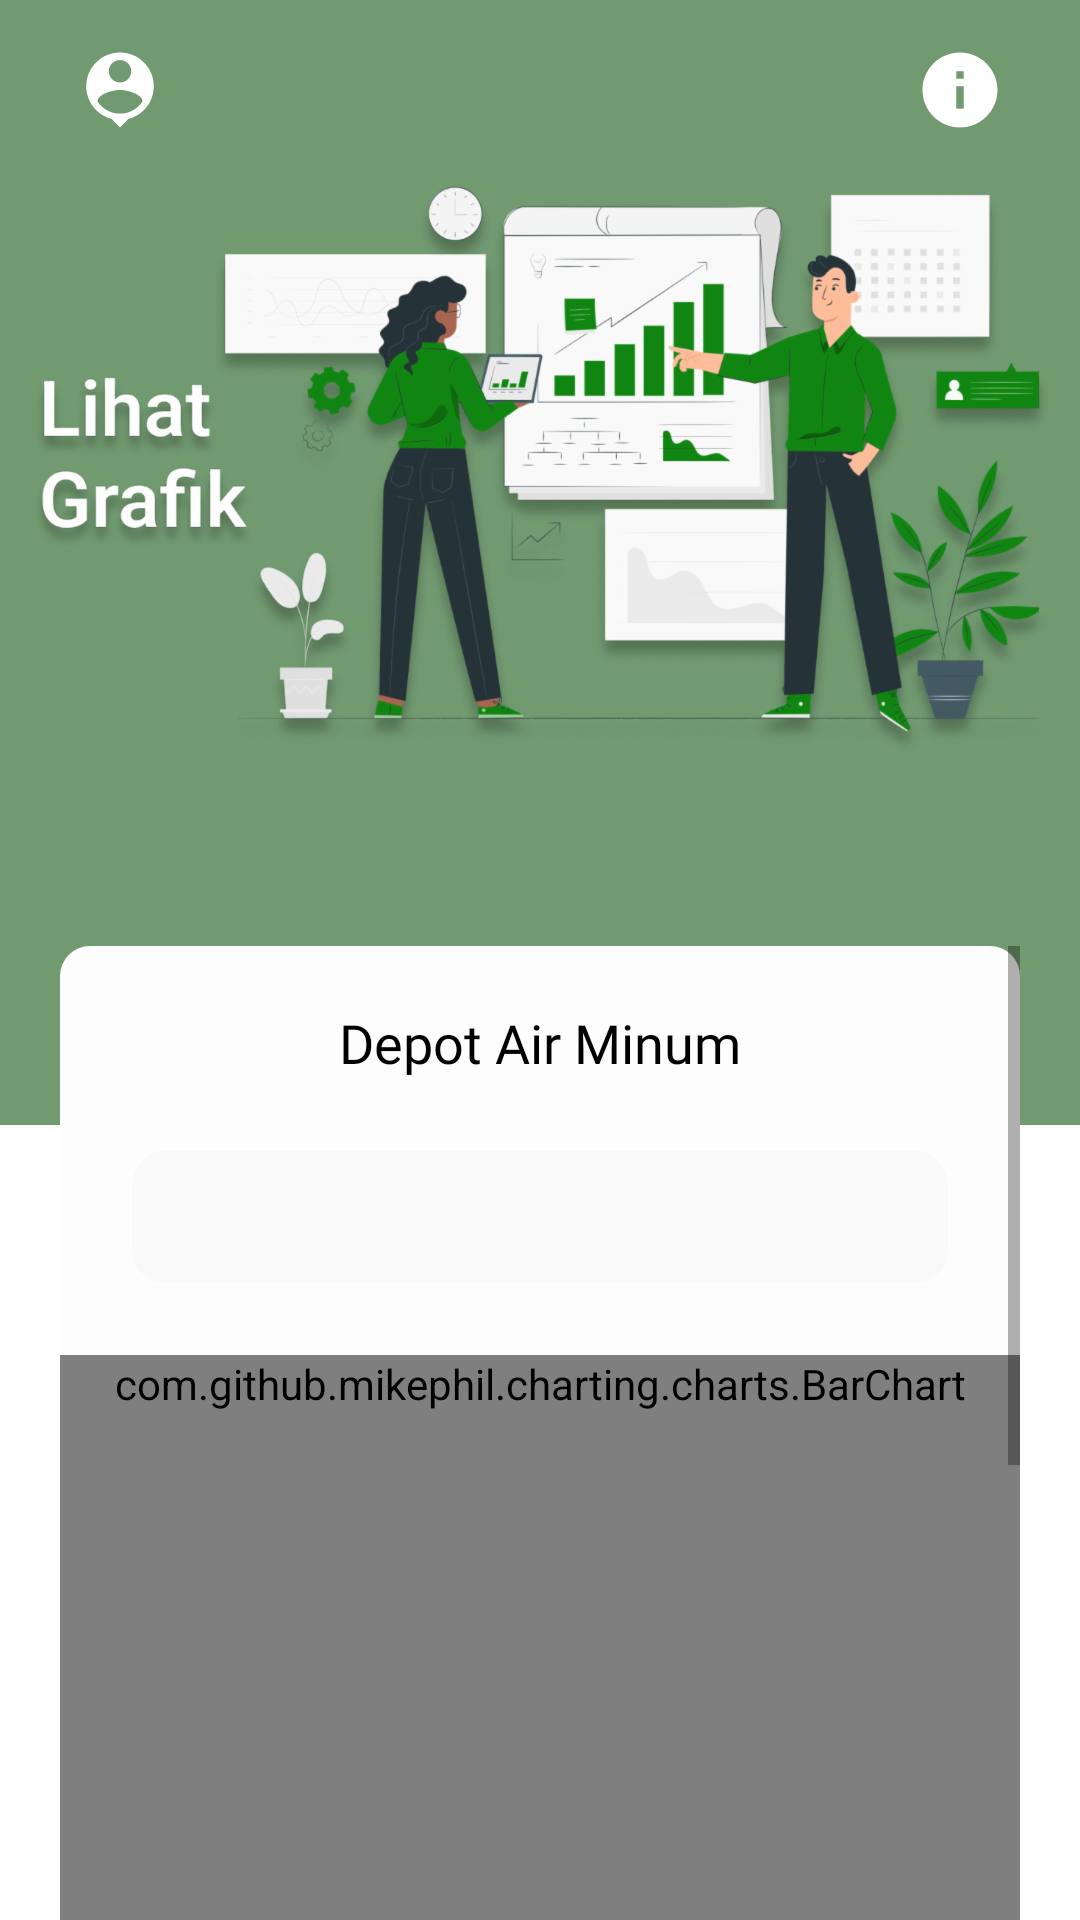

This screen was rendered from an Android layout file. Write that file and the resources it references.
<!-- AndroidManifest.xml: application theme Theme.Puskesmas -->
<!-- res/layout/activity_damiu_grafik.xml -->
<?xml version="1.0" encoding="utf-8"?>
<androidx.constraintlayout.widget.ConstraintLayout xmlns:android="http://schemas.android.com/apk/res/android"
    xmlns:app="http://schemas.android.com/apk/res-auto"
    xmlns:tools="http://schemas.android.com/tools"
    android:layout_width="match_parent"
    android:layout_height="match_parent"
    tools:context=".DamiuGrafikActivity">


    <LinearLayout
        android:id="@+id/linearLayout"
        android:layout_width="match_parent"
        android:layout_height="375dp"
        android:background="#719A71"
        android:orientation="vertical"
        app:layout_constraintEnd_toEndOf="parent"
        app:layout_constraintStart_toStartOf="parent"
        app:layout_constraintTop_toTopOf="parent">

        <RelativeLayout
            android:id="@+id/rlinfo"
            android:layout_width="match_parent"
            android:layout_height="60dp"
            app:layout_constraintEnd_toEndOf="parent"
            app:layout_constraintStart_toStartOf="parent"
            app:layout_constraintTop_toTopOf="parent">

            <ImageView
                android:id="@+id/person"
                android:layout_width="30dp"
                android:layout_height="30dp"
                android:layout_centerVertical="true"
                android:layout_marginLeft="25dp"
                android:background="@drawable/ic_baseline_person_pin_24"
                android:backgroundTint="@color/white" />

            <ImageView
                android:id="@+id/info"
                android:layout_width="30dp"
                android:layout_height="30dp"
                android:layout_alignParentEnd="true"
                android:layout_centerVertical="true"
                android:layout_marginLeft="25dp"
                android:layout_marginRight="25dp"
                android:background="@drawable/ic_baseline_info_24"
                android:backgroundTint="@color/white" />
        </RelativeLayout>

        <ImageView
            android:layout_width="wrap_content"
            android:layout_gravity="center"
            android:layout_height="wrap_content"
            android:background="@drawable/bggrafik" />
    </LinearLayout>

    <ScrollView

        android:layout_width="match_parent"
        android:layout_marginLeft="20dp"
        android:layout_marginRight="20dp"
        android:layout_marginTop="-60dp"
        app:layout_constraintBottom_toBottomOf="parent"
        app:layout_constraintTop_toBottomOf="@+id/linearLayout"
        android:layout_height="0dp">
        <LinearLayout
            android:layout_width="match_parent"
            android:layout_height="0dp"

            android:background="@drawable/shapegrafik"
            android:orientation="vertical">

            <TextView
                android:textSize="18dp"
                android:layout_gravity="center"
                android:layout_marginTop="20dp"
                android:fontFamily="@font/roboto_medium"
                android:textColor="@color/black"
                android:layout_width="wrap_content"
                android:layout_height="wrap_content"
                android:text="Depot Air Minum" />


            <Spinner
                android:layout_width="match_parent"
                android:background="@drawable/inputsignin"
                android:layout_marginLeft="24dp"
                android:layout_marginTop="24dp"
                android:layout_marginRight="24dp"
                android:id="@+id/spndamiu"
                android:layout_height="wrap_content"/>

            <com.github.mikephil.charting.charts.BarChart
                android:id="@+id/bardamiu"
                android:layout_marginTop="24dp"
                android:layout_width="match_parent"
                android:layout_height="wrap_content"
                android:minHeight="200dp"
                />

            <TextView
                android:layout_width="wrap_content"
                android:layout_height="wrap_content"
                android:text="Kode Warna :"
                />
            <LinearLayout
                android:layout_width="wrap_content"
                android:layout_height="wrap_content"
                android:gravity="center"
                android:layout_marginTop="10dp"
                android:orientation="horizontal">
                <View
                    android:layout_width="10dp"
                    android:background="@color/hijau"
                    android:layout_height="10dp"/>

                <TextView
                    android:layout_width="wrap_content"
                    android:layout_marginLeft="10dp"
                    android:layout_height="wrap_content"
                    android:text="Memenuhi Syarat"
                    />
            </LinearLayout>

            <LinearLayout
                android:layout_width="wrap_content"
                android:layout_height="wrap_content"
                android:gravity="center"
                android:orientation="horizontal">
                <View
                    android:layout_width="10dp"
                    android:layout_marginTop="1dp"
                    android:background="@color/biru"
                    android:layout_height="10dp"/>
                <TextView
                    android:layout_width="wrap_content"
                    android:layout_marginLeft="10dp"
                    android:layout_height="wrap_content"
                    android:text="Tidak Memenuhi Syarat"
                    />
            </LinearLayout>


            <LinearLayout
                android:layout_width="wrap_content"
                android:layout_height="wrap_content"
                android:gravity="center"
                android:orientation="horizontal">
                <View
                    android:layout_width="10dp"
                    android:layout_marginTop="1dp"
                    android:background="@color/kuning"
                    android:layout_height="10dp"/>
                <TextView
                    android:layout_width="wrap_content"
                    android:layout_marginLeft="10dp"
                    android:layout_height="wrap_content"
                    android:text="Belum Uji Sampel"
                    />


            </LinearLayout>

            <LinearLayout
                android:layout_width="wrap_content"
                android:layout_height="wrap_content"
                android:gravity="center"
                android:orientation="horizontal">
                <View
                    android:layout_width="10dp"
                    android:layout_marginTop="1dp"
                    android:background="@color/orange"
                    android:layout_height="10dp"/>
                <TextView
                    android:layout_width="wrap_content"
                    android:layout_marginLeft="10dp"
                    android:layout_height="wrap_content"
                    android:text="Ada"
                    />


            </LinearLayout>

            <LinearLayout
                android:layout_width="wrap_content"
                android:layout_height="wrap_content"
                android:gravity="center"
                android:orientation="horizontal">
                <View
                    android:layout_width="10dp"
                    android:layout_marginTop="1dp"
                    android:background="@color/ungu"
                    android:layout_height="10dp"/>
                <TextView
                    android:layout_width="wrap_content"
                    android:layout_marginLeft="10dp"
                    android:layout_height="wrap_content"
                    android:text="Tidak Ada"
                    />


            </LinearLayout>





            <TextView
                android:layout_width="wrap_content"
                android:layout_height="wrap_content"
                android:text="Keterangan :"
                android:layout_marginTop="10dp"
                />

            <TextView
                android:layout_width="wrap_content"
                android:layout_height="wrap_content"
                android:text="IKL : Hasil Inspeksi Kesling"
                android:layout_marginTop="5dp"
                />
            <TextView
                android:layout_width="wrap_content"
                android:layout_height="wrap_content"
                android:text="HUS : Hasil Uji Sampe"
                android:layout_marginTop="5dp"
                />

            <TextView
                android:layout_width="wrap_content"
                android:layout_height="wrap_content"
                android:text="PP : Pelatihan Penjamaah"
                android:layout_marginTop="5dp"
                />

            <TextView
                android:layout_width="wrap_content"
                android:layout_height="wrap_content"
                android:text="SLS : Sertifikat Laik Sehat"
                android:layout_marginTop="5dp"
                />

            <TextView
                android:layout_width="wrap_content"
                android:layout_height="wrap_content"
                android:text="IU : Izin Usaha"
                android:layout_marginTop="5dp"
                />



        </LinearLayout>

    </ScrollView>

</androidx.constraintlayout.widget.ConstraintLayout>
<!-- resources referenced by this layout -->
<resources>
  <color name="biru">#03A9F4</color>
  <color name="black">#FF000000</color>
  <color name="hijau">#004E00</color>
  <color name="kuning">#FFEB3B</color>
  <color name="orange">#F44336</color>
  <color name="ungu">#9C27B0</color>
  <color name="white">#FFFFFFFF</color>
  <!-- drawable bggrafik: png bitmap (drawable-hdpi, 133952 bytes) -->
  <!-- drawable ic_baseline_info_24 (drawable) -->
  <vector android:height="24dp" android:tint="#128612"
      android:viewportHeight="24" android:viewportWidth="24"
      android:width="24dp" xmlns:android="http://schemas.android.com/apk/res/android">
      <path android:fillColor="@android:color/white" android:pathData="M12,2C6.48,2 2,6.48 2,12s4.48,10 10,10 10,-4.48 10,-10S17.52,2 12,2zM13,17h-2v-6h2v6zM13,9h-2L11,7h2v2z"/>
  </vector>
  <!-- drawable ic_baseline_person_pin_24 (drawable) -->
  <vector android:height="24dp" android:tint="#128612"
      android:viewportHeight="24" android:viewportWidth="24"
      android:width="24dp" xmlns:android="http://schemas.android.com/apk/res/android">
      <path android:fillColor="@android:color/white" android:pathData="M12,2c-4.97,0 -9,4.03 -9,9 0,4.17 2.84,7.67 6.69,8.69L12,22l2.31,-2.31C18.16,18.67 21,15.17 21,11c0,-4.97 -4.03,-9 -9,-9zM12,4c1.66,0 3,1.34 3,3s-1.34,3 -3,3 -3,-1.34 -3,-3 1.34,-3 3,-3zM12,18.3c-2.5,0 -4.71,-1.28 -6,-3.22 0.03,-1.99 4,-3.08 6,-3.08 1.99,0 5.97,1.09 6,3.08 -1.29,1.94 -3.5,3.22 -6,3.22z"/>
  </vector>
  <!-- drawable inputsignin (drawable) -->
  <?xml version="1.0" encoding="utf-8"?>
  <vector
      xmlns:android="http://schemas.android.com/apk/res/android"
      xmlns:aapt="http://schemas.android.com/aapt"
      android:width="310dp"
      android:height="43.98dp"
      android:viewportWidth="310"
      android:viewportHeight="43.98"
      >
  
      <group>
  
          <clip-path
              android:pathData="M12 0H298C304.627 0 310 5.37258 310 12V31.9817C310 38.6091 304.627 43.9817 298 43.9817H12C5.37258 43.9817 0 38.6091 0 31.9817V12C0 5.37258 5.37258 0 12 0Z"
              />
  
          <path
              android:pathData="M0 0V43.9817H310V0"
              android:fillColor="#F9F9F9"
              />
  
  
      </group>
  
  </vector>
  <!-- drawable shapegrafik (drawable) -->
  <?xml version="1.0" encoding="utf-8"?>
  <shape xmlns:android="http://schemas.android.com/apk/res/android">
      <solid android:color="#FDFDFD" />
      <corners
          android:radius="10dp"/>
  </shape>
  <style name="Theme.Puskesmas" parent="Theme.MaterialComponents.DayNight.NoActionBar">
          
          <item name="colorPrimary">@color/purple_500</item>
          <item name="colorPrimaryVariant">@color/purple_700</item>
          <item name="colorOnPrimary">@color/white</item>
          
          <item name="colorSecondary">@color/teal_200</item>
          <item name="colorSecondaryVariant">@color/teal_700</item>
          <item name="colorOnSecondary">@color/black</item>
          
          <item name="android:statusBarColor" tools:targetApi="l">?attr/colorPrimaryVariant</item>
          
      </style>
  <color name="purple_500">#FF6200EE</color>
  <color name="purple_700">#FF3700B3</color>
  <color name="teal_200">#FF03DAC5</color>
  <color name="teal_700">#FF018786</color>
</resources>
